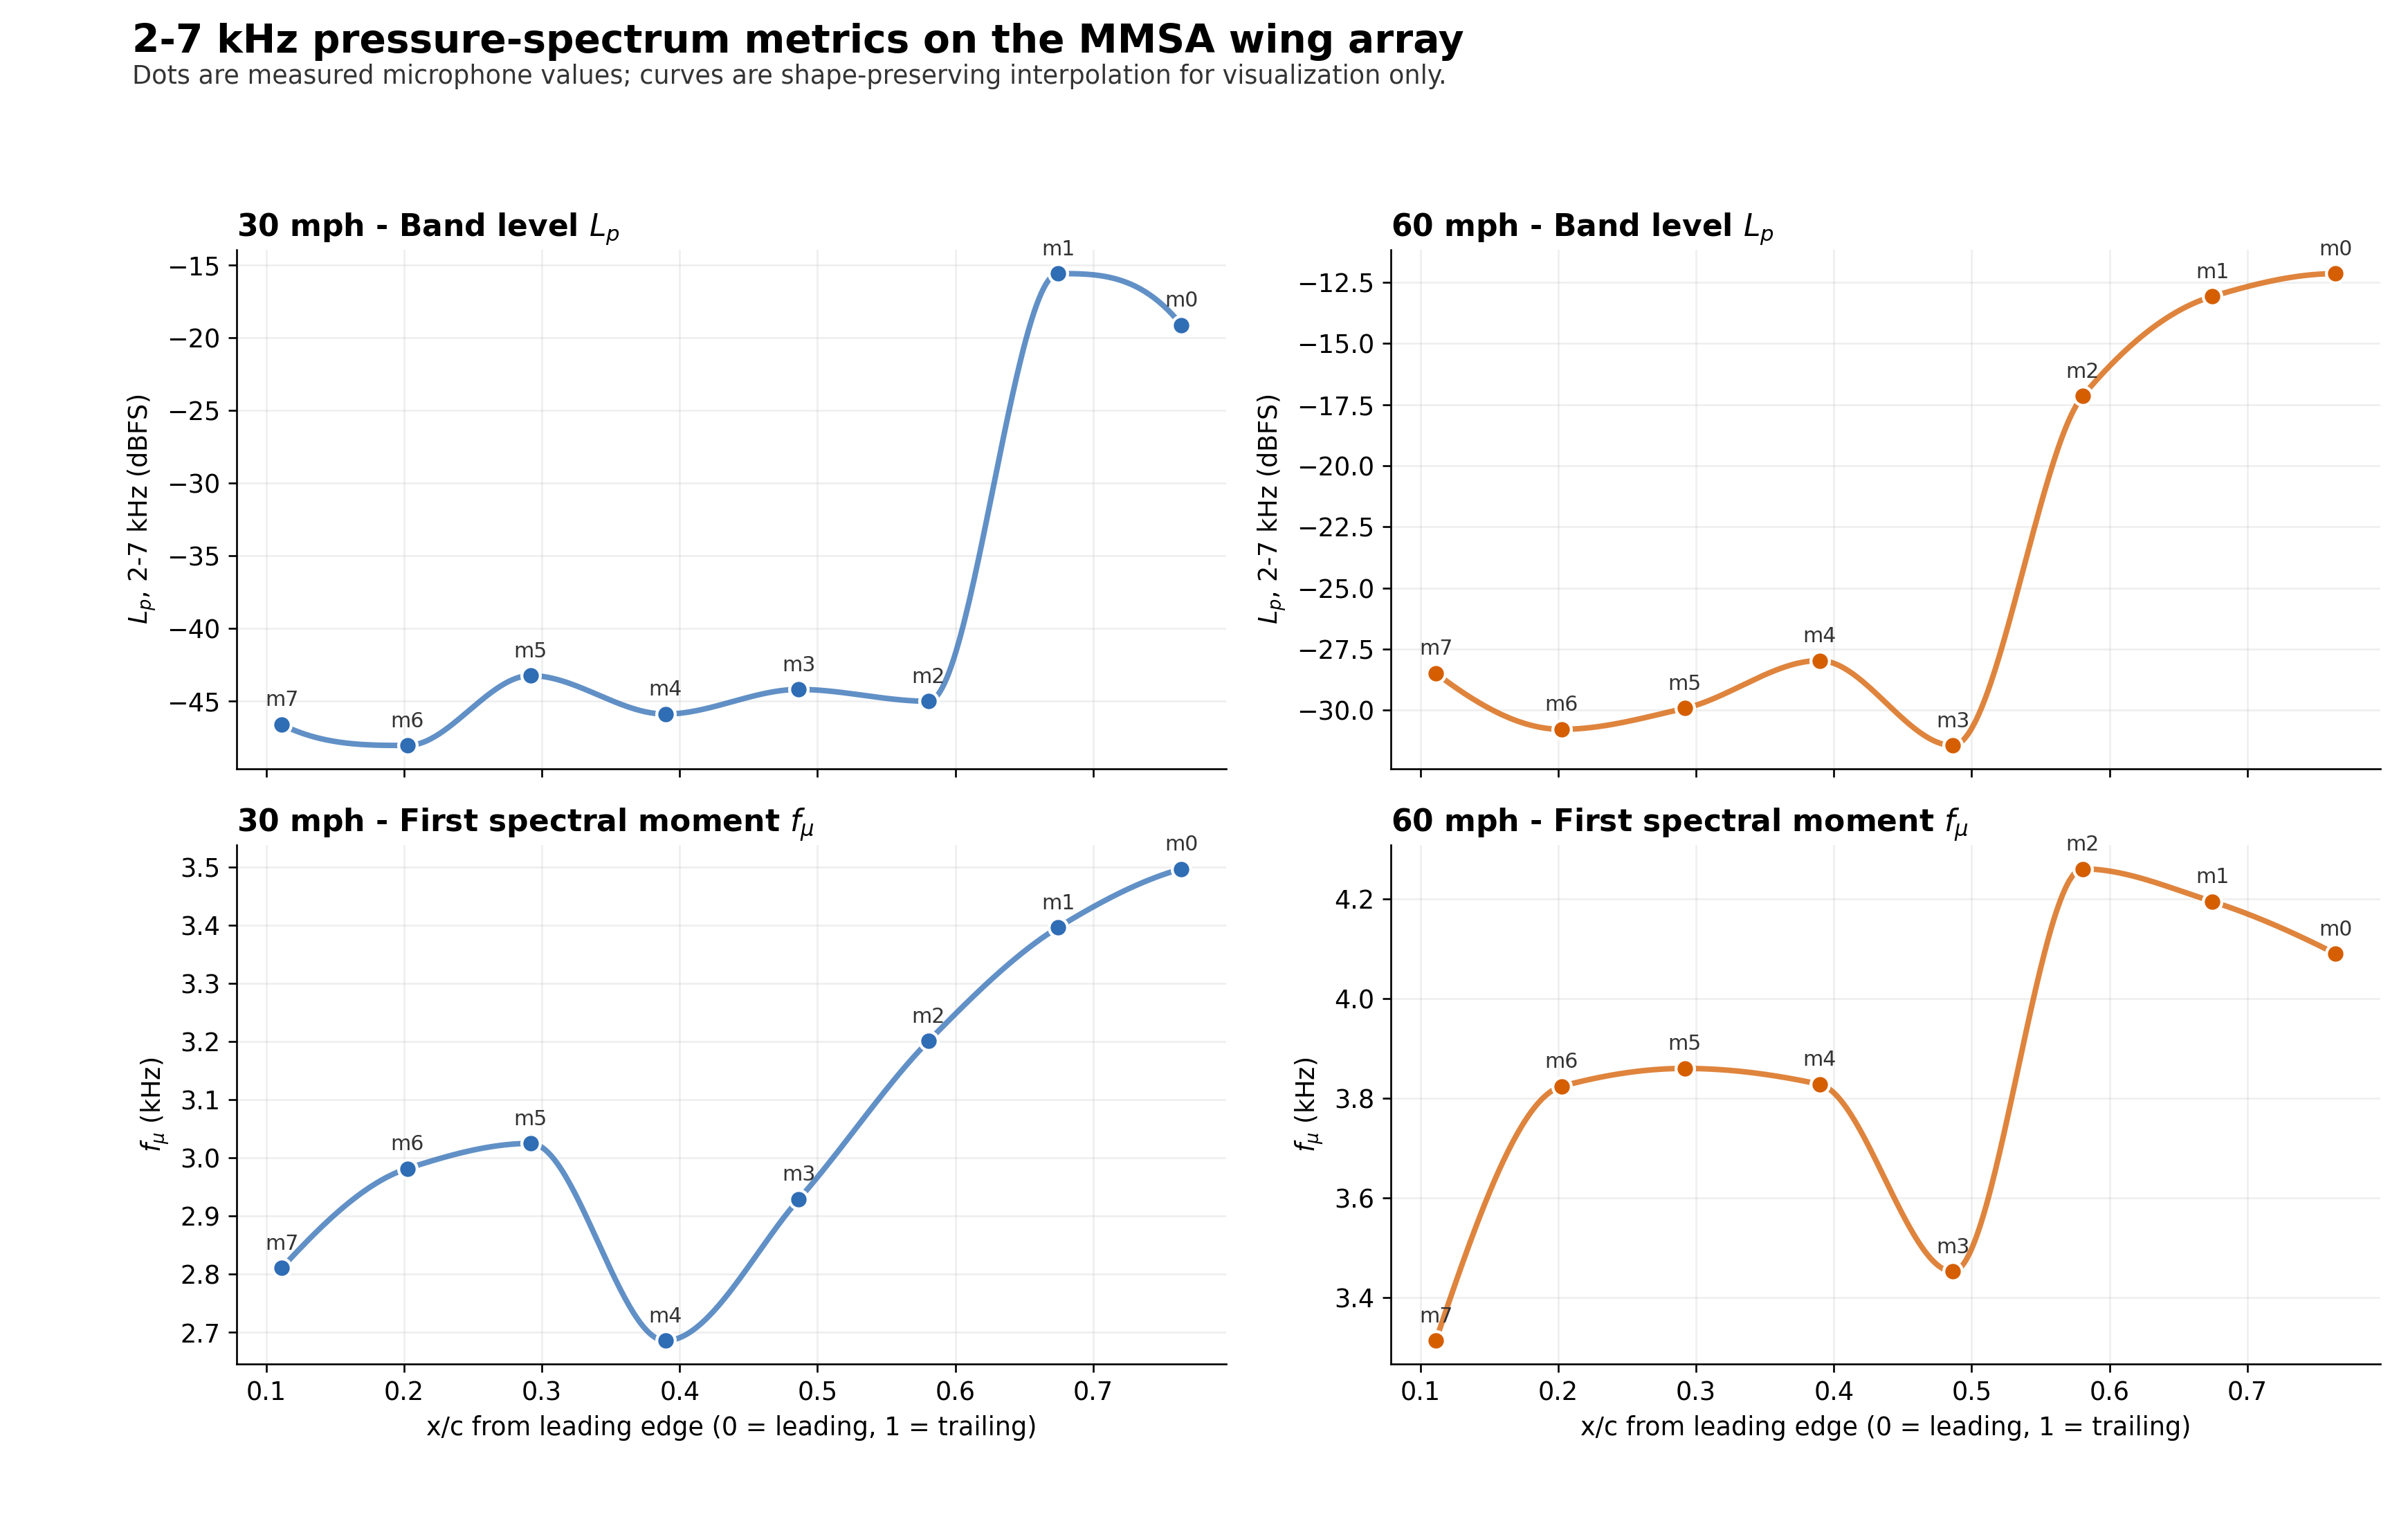

The file beside this chart, header and first rows:
condition, mic, x_over_c, lp_dbfs, fmu_hz, clipped_percent
30, 0, 0.7641, -19.11, 3496, 0.00063
30, 1, 0.6745, -15.57, 3396, 0.01757
30, 2, 0.5805, -45.01, 3200, 0.00000
30, 3, 0.4864, -44.19, 2929, 0.00000
30, 4, 0.3896, -45.89, 2686, 0.00000
30, 5, 0.2919, -43.24, 3025, 0.00000
30, 6, 0.2024, -48.05, 2982, 0.00000
30, 7, 0.1112, -46.61, 2810, 0.00000
60, 0, 0.7641, -12.15, 4089, 1.235
60, 1, 0.6745, -13.08, 4194, 4.263
60, 2, 0.5805, -17.16, 4260, 2.678
60, 3, 0.4864, -31.44, 3452, 0.00000
60, 4, 0.3896, -27.97, 3828, 0.00000
60, 5, 0.2919, -29.92, 3859, 0.00000
60, 6, 0.2024, -30.78, 3823, 0.00000
60, 7, 0.1112, -28.48, 3313, 0.00000
